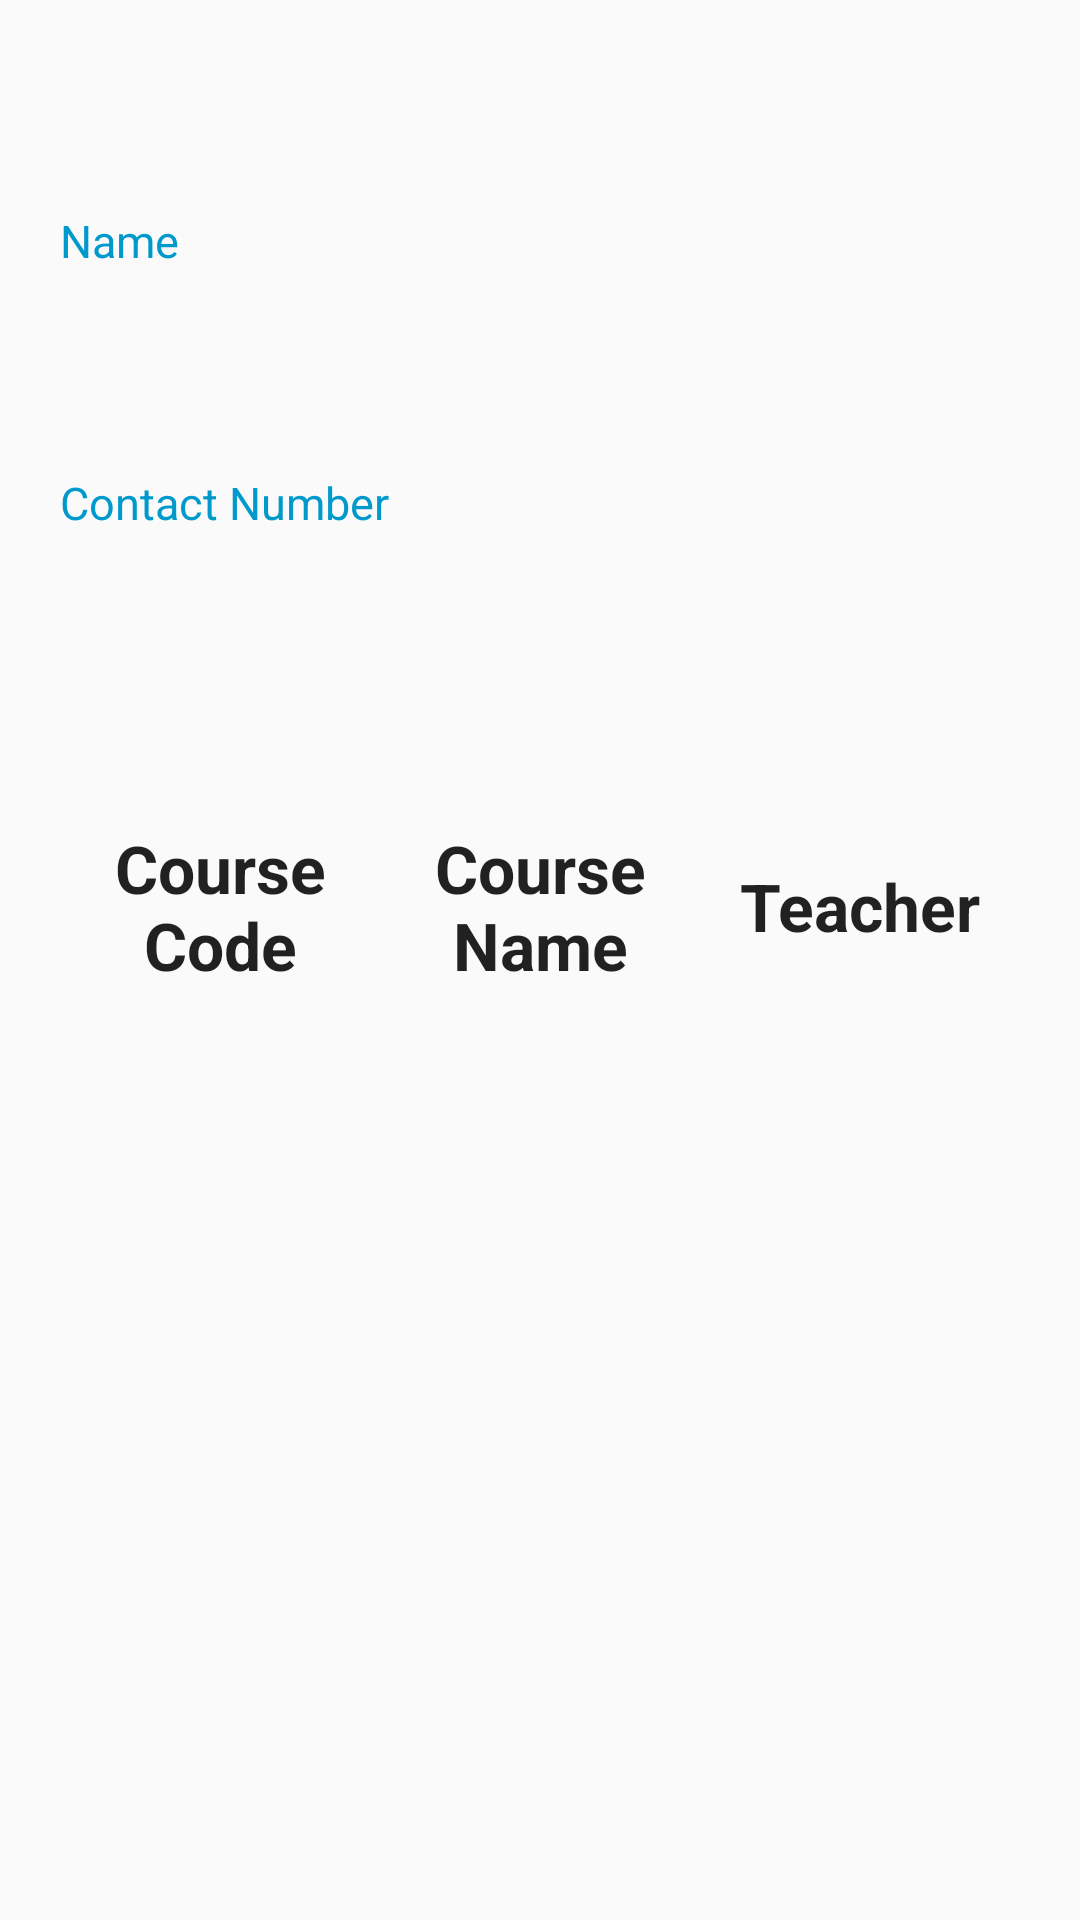

Reconstruct the res/layout file that produces this screen, plus the resources it refers to.
<!-- AndroidManifest.xml: application theme Theme.EAttendence -->
<!-- res/layout/home_fragment.xml -->
<?xml version="1.0" encoding="utf-8"?>
<RelativeLayout xmlns:android="http://schemas.android.com/apk/res/android"

    xmlns:tools="http://schemas.android.com/tools"
    android:layout_width="match_parent"
    android:layout_height="match_parent"
    tools:context=".Student.Student_Fragment.Home.Home">

    <LinearLayout
        android:id="@+id/linear"
        android:layout_marginTop="50dp"
        android:layout_marginLeft="20dp"
        android:layout_width="wrap_content"
        android:layout_height="wrap_content"
        android:orientation="vertical"
        android:layout_marginStart="20dp">

        <TextView
            android:layout_marginTop="20dp"
            android:layout_width="wrap_content"
            android:layout_height="wrap_content"
            android:textSize="15sp"
            android:textColor="@android:color/holo_blue_dark"
            android:text="Name"/>

        <TextView
            android:layout_width="wrap_content"
            android:layout_height="wrap_content"
            android:id="@+id/name"
            android:textSize="20sp"
            android:layout_marginTop="20dp"/>

        <TextView
            android:layout_marginTop="20dp"
            android:layout_width="wrap_content"
            android:layout_height="wrap_content"
            android:textSize="15sp"
            android:textColor="@android:color/holo_blue_dark"
            android:text="Contact Number"/>

        <TextView
            android:layout_width="wrap_content"
            android:layout_height="wrap_content"
            android:textSize="20sp"
            android:id="@+id/number"
            android:layout_marginTop="20dp"/>

    </LinearLayout>

    <TableLayout
        android:layout_below="@+id/linear"
        android:gravity="center"
        android:id="@+id/table"
        android:layout_marginTop="50sp"
        android:layout_marginLeft="20dp"
        android:layout_marginRight="20dp"
        android:orientation="vertical"
        android:stretchColumns="0,1,2"
        android:layout_width="wrap_content"
        android:layout_height="wrap_content">

        <TableRow
            android:layout_width="wrap_content"
            android:layout_height="wrap_content"
            android:layout_weight="1">

            <TextView
                android:layout_width="50dp"
                android:layout_height="match_parent"
                android:layout_column="0"
                android:gravity="center"
                android:text="Course Code"
                android:textAppearance="?android:attr/textAppearanceLarge"
                android:textStyle="bold" />

            <TextView
                android:layout_width="50dp"
                android:layout_height="match_parent"
                android:layout_column="1"
                android:gravity="center"
                android:textStyle="bold"
                android:textAppearance="?android:attr/textAppearanceLarge"
                android:text="Course Name"/>

            <TextView
                android:layout_width="50dp"
                android:layout_height="match_parent"
                android:layout_column="2"
                android:textStyle="bold"
                android:gravity="center"
                android:textAppearance="?android:attr/textAppearanceLarge"
                android:text="Teacher"/>

        </TableRow>

    </TableLayout>


</RelativeLayout>
<!-- resources referenced by this layout -->
<resources>
  <style name="Theme.EAttendence" parent="Theme.AppCompat.Light.NoActionBar">
          
          <item name="colorPrimary">@color/purple_500</item>
          <item name="colorPrimaryVariant">@color/purple_700</item>
          <item name="colorOnPrimary">@color/white</item>
          
          <item name="colorSecondary">@color/teal_200</item>
          <item name="colorSecondaryVariant">@color/teal_700</item>
          <item name="colorOnSecondary">@color/black</item>
          
          <item name="android:statusBarColor" tools:targetApi="l">?attr/colorPrimaryVariant</item>
          
      </style>
  <color name="purple_500">#FF6200EE</color>
  <color name="purple_700">#FF3700B3</color>
  <color name="white">#FFFFFFFF</color>
  <color name="teal_200">#FF03DAC5</color>
  <color name="teal_700">#FF018786</color>
  <color name="black">#FF000000</color>
</resources>
